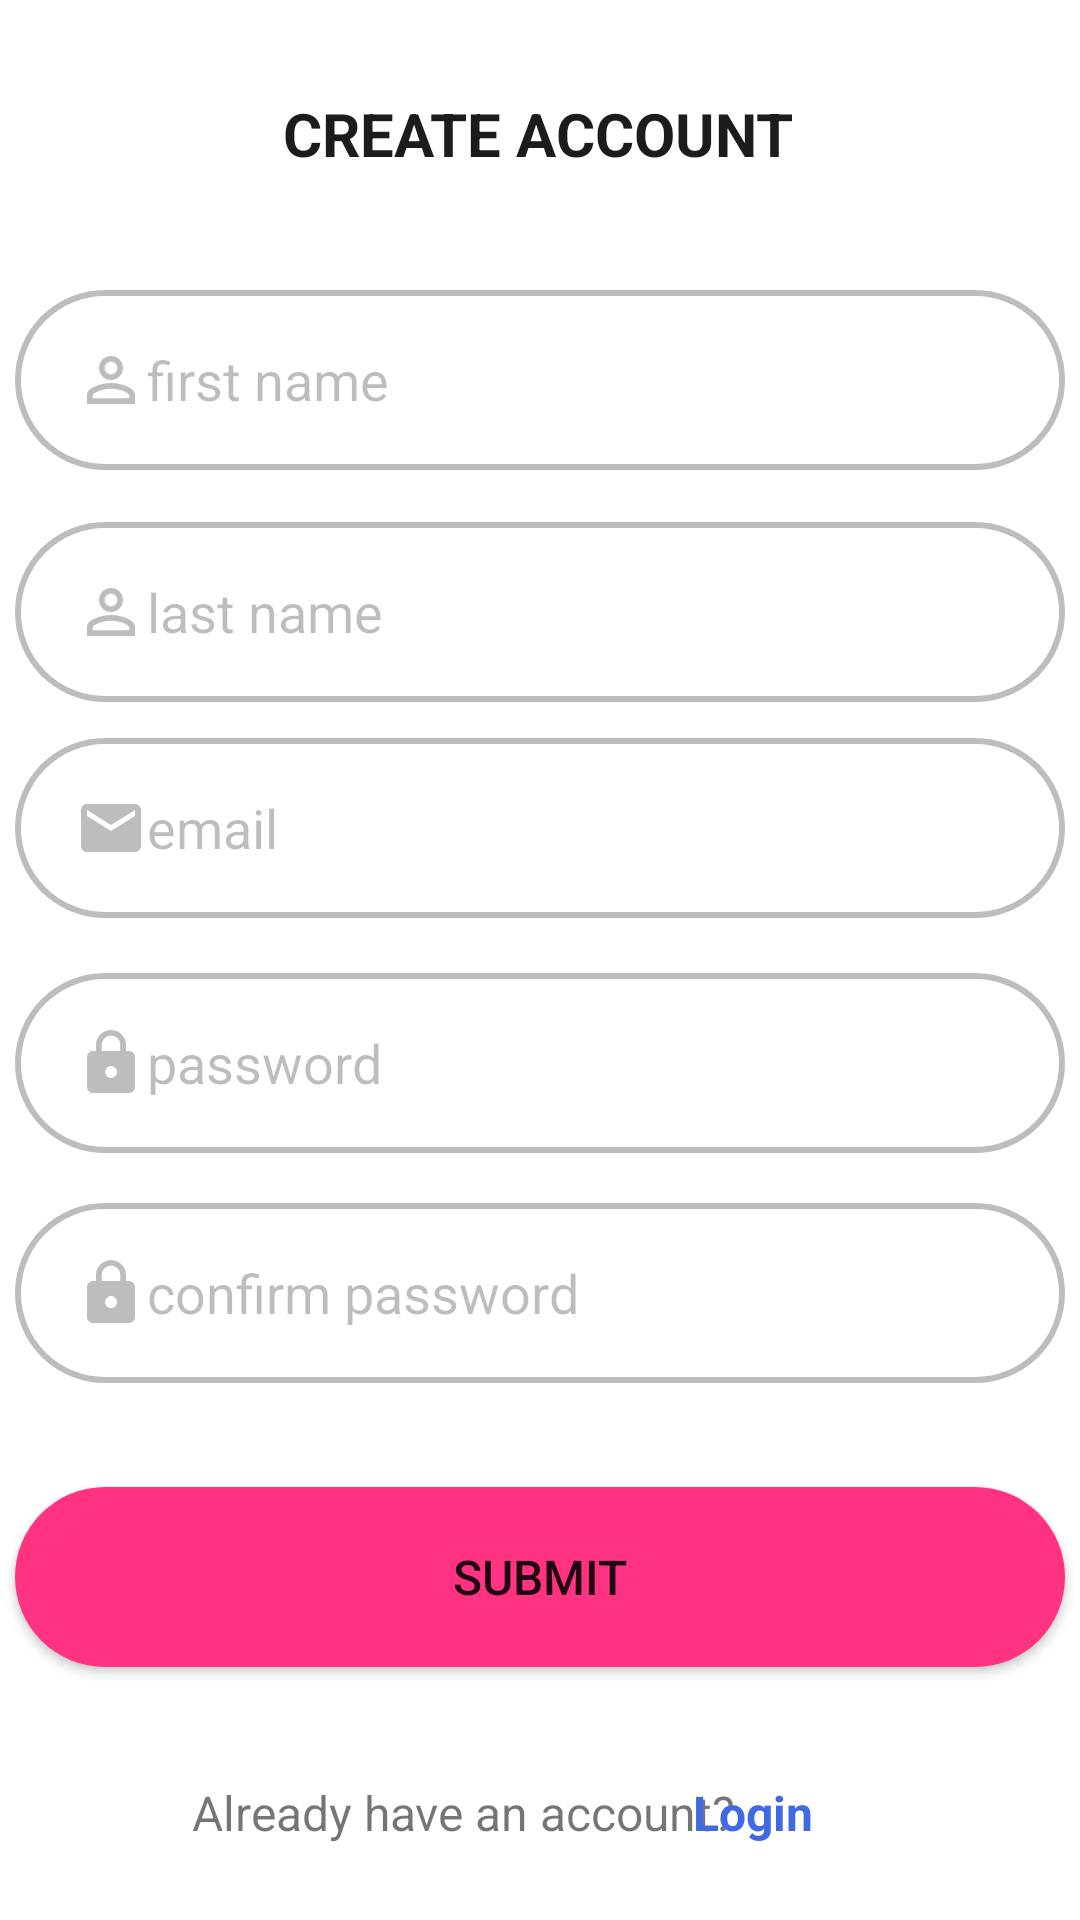

Here is an Android app screen rendered from its layout file. Give the layout XML and the strings, colors and styles it references.
<!-- AndroidManifest.xml: application theme Theme.Projo -->
<!-- res/layout/activity4.xml -->
<?xml version="1.0" encoding="utf-8"?>

<androidx.constraintlayout.widget.ConstraintLayout xmlns:android="http://schemas.android.com/apk/res/android"
    xmlns:app="http://schemas.android.com/apk/res-auto"
    xmlns:tools="http://schemas.android.com/tools"
    android:layout_width="match_parent"
    android:layout_height="match_parent">

    <EditText
        android:id="@+id/editTextTextPassword2"
        android:layout_width="350dp"
        android:layout_height="60dp"
        android:background="@drawable/input_bg"
        android:drawableLeft="@drawable/ic_baseline_lock_24"
        android:ems="10"
        android:hint="confirm password "
        android:paddingLeft="20dp"
        android:paddingTop="10dp"
        android:paddingRight="10dp"
        android:paddingBottom="10dp"
        android:textColor="#42000000"
        android:textColorHint="#42000000"
        app:layout_constraintBottom_toBottomOf="parent"
        app:layout_constraintEnd_toEndOf="@+id/editTextTextPassword"
        app:layout_constraintHorizontal_bias="0.426"
        app:layout_constraintStart_toStartOf="@+id/editTextTextPassword"
        app:layout_constraintTop_toBottomOf="@+id/editTextTextPassword"
        app:layout_constraintVertical_bias="0.086" />

    <ImageView
        android:id="@+id/imageView4"
        android:layout_width="35sp"
        android:layout_height="32sp"
        android:background="@drawable/ic_baseline_chevron_left_24"
        app:layout_constraintBottom_toBottomOf="parent"
        app:layout_constraintEnd_toStartOf="@+id/textView3"
        app:layout_constraintHorizontal_bias="0.228"
        app:layout_constraintStart_toStartOf="parent"
        app:layout_constraintTop_toTopOf="parent"
        app:layout_constraintVertical_bias="0.048" />

    <TextView
        android:id="@+id/textView3"
        android:layout_width="wrap_content"
        android:layout_height="30sp"
        android:text="CREATE ACCOUNT"
        android:textColor="#1E1B1B"
        android:textSize="20sp"
        android:textStyle="bold"
        app:layout_constraintBottom_toBottomOf="parent"
        app:layout_constraintEnd_toEndOf="parent"
        app:layout_constraintHorizontal_bias="0.497"
        app:layout_constraintStart_toStartOf="parent"
        app:layout_constraintTop_toTopOf="parent"
        app:layout_constraintVertical_bias="0.051" />

    <EditText
        android:id="@+id/editTextTextPersonName"
        android:layout_width="350dp"
        android:layout_height="60dp"
        android:background="@drawable/input_bg"
        android:drawableLeft="@drawable/ic_baseline_person_outline_24"
        android:ems="10"
        android:hint="first name"
        android:inputType="textPersonName"
        android:paddingLeft="20dp"
        android:paddingTop="10dp"
        android:paddingRight="10dp"
        android:paddingBottom="10dp"
        android:textColor="#42000000"
        android:textColorHint="#42000000"
        app:layout_constraintBottom_toBottomOf="parent"
        app:layout_constraintEnd_toEndOf="parent"
        app:layout_constraintHorizontal_bias="0.491"
        app:layout_constraintStart_toStartOf="parent"
        app:layout_constraintTop_toBottomOf="@+id/textView3"
        app:layout_constraintVertical_bias="0.069" />

    <EditText
        android:id="@+id/editTextTextPersonName2"
        android:layout_width="350dp"
        android:layout_height="60dp"
        android:background="@drawable/input_bg"
        android:drawableLeft="@drawable/ic_baseline_person_outline_24"
        android:ems="10"
        android:hint="last name"
        android:inputType="textPersonName"
        android:paddingLeft="20dp"
        android:paddingTop="10dp"
        android:paddingRight="10dp"
        android:paddingBottom="10dp"
        android:textColor="#42000000"
        android:textColorHint="#42000000"
        app:layout_constraintBottom_toBottomOf="parent"
        app:layout_constraintEnd_toEndOf="@+id/editTextTextPersonName"
        app:layout_constraintHorizontal_bias="0.426"
        app:layout_constraintStart_toStartOf="@+id/editTextTextPersonName"
        app:layout_constraintTop_toBottomOf="@+id/editTextTextPersonName"
        app:layout_constraintVertical_bias="0.041" />

    <EditText
        android:id="@+id/editTextTextEmailAddress2"
        android:layout_width="350dp"
        android:layout_height="60dp"
        android:background="@drawable/input_bg"
        android:drawableLeft="@drawable/ic_baseline_email_24"
        android:ems="10"
        android:hint="email"
        android:inputType="textEmailAddress"
        android:paddingLeft="20dp"
        android:paddingTop="10dp"
        android:paddingRight="10dp"
        android:paddingBottom="10dp"
        android:textColor="#42000000"
        android:textColorHint="#42000000"
        app:layout_constraintBottom_toBottomOf="parent"
        app:layout_constraintEnd_toEndOf="@+id/editTextTextPersonName2"
        app:layout_constraintHorizontal_bias="0.426"
        app:layout_constraintStart_toStartOf="@+id/editTextTextPersonName2"
        app:layout_constraintTop_toBottomOf="@+id/editTextTextPersonName2"
        app:layout_constraintVertical_bias="0.035" />

    <EditText
        android:id="@+id/editTextTextPassword"
        android:layout_width="350dp"
        android:layout_height="60dp"
        android:background="@drawable/input_bg"
        android:drawableLeft="@drawable/ic_baseline_lock_24"
        android:ems="10"
        android:hint="password"
        android:inputType="textPassword"
        android:paddingLeft="20dp"
        android:paddingTop="10dp"
        android:paddingRight="10dp"
        android:paddingBottom="10dp"
        android:textColor="#42000000"
        android:textColorHint="#42000000"
        app:layout_constraintBottom_toBottomOf="parent"
        app:layout_constraintEnd_toEndOf="@+id/editTextTextEmailAddress2"
        app:layout_constraintHorizontal_bias="0.426"
        app:layout_constraintStart_toStartOf="@+id/editTextTextEmailAddress2"
        app:layout_constraintTop_toBottomOf="@+id/editTextTextEmailAddress2"
        app:layout_constraintVertical_bias="0.067" />

    <Button
        android:id="@+id/button2"
        android:layout_width="350dp"
        android:layout_height="60dp"
        android:background="@drawable/btn"
        android:text="SUBMIT"
        android:textSize="16sp"
        app:backgroundTint="#FF3382"
        app:cornerRadius="50sp"
        app:layout_constraintBottom_toBottomOf="parent"
        app:layout_constraintEnd_toEndOf="@+id/editTextTextPassword2"
        app:layout_constraintHorizontal_bias="0.0"
        app:layout_constraintStart_toStartOf="@+id/editTextTextPassword2"
        app:layout_constraintTop_toBottomOf="@+id/editTextTextPassword2"
        app:layout_constraintVertical_bias="0.292" />

    <TextView
        android:id="@+id/textView4"
        android:layout_width="wrap_content"
        android:layout_height="wrap_content"
        android:text="Already have an account? "
        android:textSize="16sp"
        app:layout_constraintBottom_toBottomOf="parent"
        app:layout_constraintEnd_toEndOf="parent"
        app:layout_constraintHorizontal_bias="0.366"
        app:layout_constraintStart_toStartOf="parent"
        app:layout_constraintTop_toBottomOf="@+id/button2"
        app:layout_constraintVertical_bias="0.603" />

    <TextView
        android:id="@+id/textView5"
        android:layout_width="wrap_content"
        android:layout_height="wrap_content"
        android:text="Login"
        android:textColor="#4169E1"
        android:textSize="16sp"
        android:textStyle="bold"
        app:layout_constraintBottom_toBottomOf="parent"
        app:layout_constraintEnd_toEndOf="parent"
        app:layout_constraintHorizontal_bias="0.722"
        app:layout_constraintStart_toStartOf="parent"
        app:layout_constraintTop_toBottomOf="@+id/button2"
        app:layout_constraintVertical_bias="0.6" />
</androidx.constraintlayout.widget.ConstraintLayout>
<!-- resources referenced by this layout -->
<resources>
  <!-- drawable btn (drawable) -->
  <?xml version="1.0" encoding="utf-8"?>
  
  <shape xmlns:android="http://schemas.android.com/apk/res/android">
  <solid android:color="#FF3382"/>
      <corners android:radius="70dp"/>
  </shape>
  <!-- drawable ic_baseline_email_24 (drawable) -->
  <vector xmlns:android="http://schemas.android.com/apk/res/android"
      android:width="24dp"
      android:height="24dp"
      android:viewportWidth="24"
      android:viewportHeight="24"
      android:tint="#42000000">
    <path
        android:fillColor="@android:color/white"
        android:pathData="M20,4L4,4c-1.1,0 -1.99,0.9 -1.99,2L2,18c0,1.1 0.9,2 2,2h16c1.1,0 2,-0.9 2,-2L22,6c0,-1.1 -0.9,-2 -2,-2zM20,8l-8,5 -8,-5L4,6l8,5 8,-5v2z"/>
  </vector>
  <!-- drawable ic_baseline_lock_24 (drawable) -->
  <vector xmlns:android="http://schemas.android.com/apk/res/android"
      android:width="24dp"
      android:height="24dp"
      android:viewportWidth="24"
      android:viewportHeight="24"
      android:tint="#42000000">
    <path
        android:fillColor="@android:color/white"
        android:pathData="M18,8h-1L17,6c0,-2.76 -2.24,-5 -5,-5S7,3.24 7,6v2L6,8c-1.1,0 -2,0.9 -2,2v10c0,1.1 0.9,2 2,2h12c1.1,0 2,-0.9 2,-2L20,10c0,-1.1 -0.9,-2 -2,-2zM12,17c-1.1,0 -2,-0.9 -2,-2s0.9,-2 2,-2 2,0.9 2,2 -0.9,2 -2,2zM15.1,8L8.9,8L8.9,6c0,-1.71 1.39,-3.1 3.1,-3.1 1.71,0 3.1,1.39 3.1,3.1v2z"/>
  </vector>
  <!-- drawable ic_baseline_person_outline_24 (drawable) -->
  <vector xmlns:android="http://schemas.android.com/apk/res/android"
      android:width="24dp"
      android:height="24dp"
      android:viewportWidth="24"
      android:viewportHeight="24"
      android:tint="#42000000">
    <path
        android:fillColor="@android:color/white"
        android:pathData="M12,5.9c1.16,0 2.1,0.94 2.1,2.1s-0.94,2.1 -2.1,2.1S9.9,9.16 9.9,8s0.94,-2.1 2.1,-2.1m0,9c2.97,0 6.1,1.46 6.1,2.1v1.1L5.9,18.1L5.9,17c0,-0.64 3.13,-2.1 6.1,-2.1M12,4C9.79,4 8,5.79 8,8s1.79,4 4,4 4,-1.79 4,-4 -1.79,-4 -4,-4zM12,13c-2.67,0 -8,1.34 -8,4v3h16v-3c0,-2.66 -5.33,-4 -8,-4z"/>
  </vector>
  <!-- drawable input_bg (drawable) -->
  <?xml version="1.0" encoding="utf-8"?>
  
  <shape xmlns:android="http://schemas.android.com/apk/res/android">
  <stroke android:color="#42000000"
      android:width="2dp"/>
      <corners android:radius="70dp"/>
  </shape>
  <style name="Theme.Projo" parent="Theme.MaterialComponents.DayNight.DarkActionBar">
          
          <item name="colorPrimary">@color/purple_500</item>
          <item name="colorPrimaryVariant">@color/purple_700</item>
          <item name="colorOnPrimary">@color/white</item>
          
          <item name="colorSecondary">@color/teal_200</item>
          <item name="colorSecondaryVariant">@color/teal_700</item>
          <item name="colorOnSecondary">@color/black</item>
          
          <item name="android:statusBarColor" tools:targetApi="l">?attr/colorPrimaryVariant</item>
          
      </style>
  <color name="purple_500">#FF6200EE</color>
  <color name="purple_700">#FF3700B3</color>
  <color name="white">#FFFFFFFF</color>
  <color name="teal_200">#FF03DAC5</color>
  <color name="teal_700">#FF018786</color>
  <color name="black">#FFFFFF</color>
</resources>
